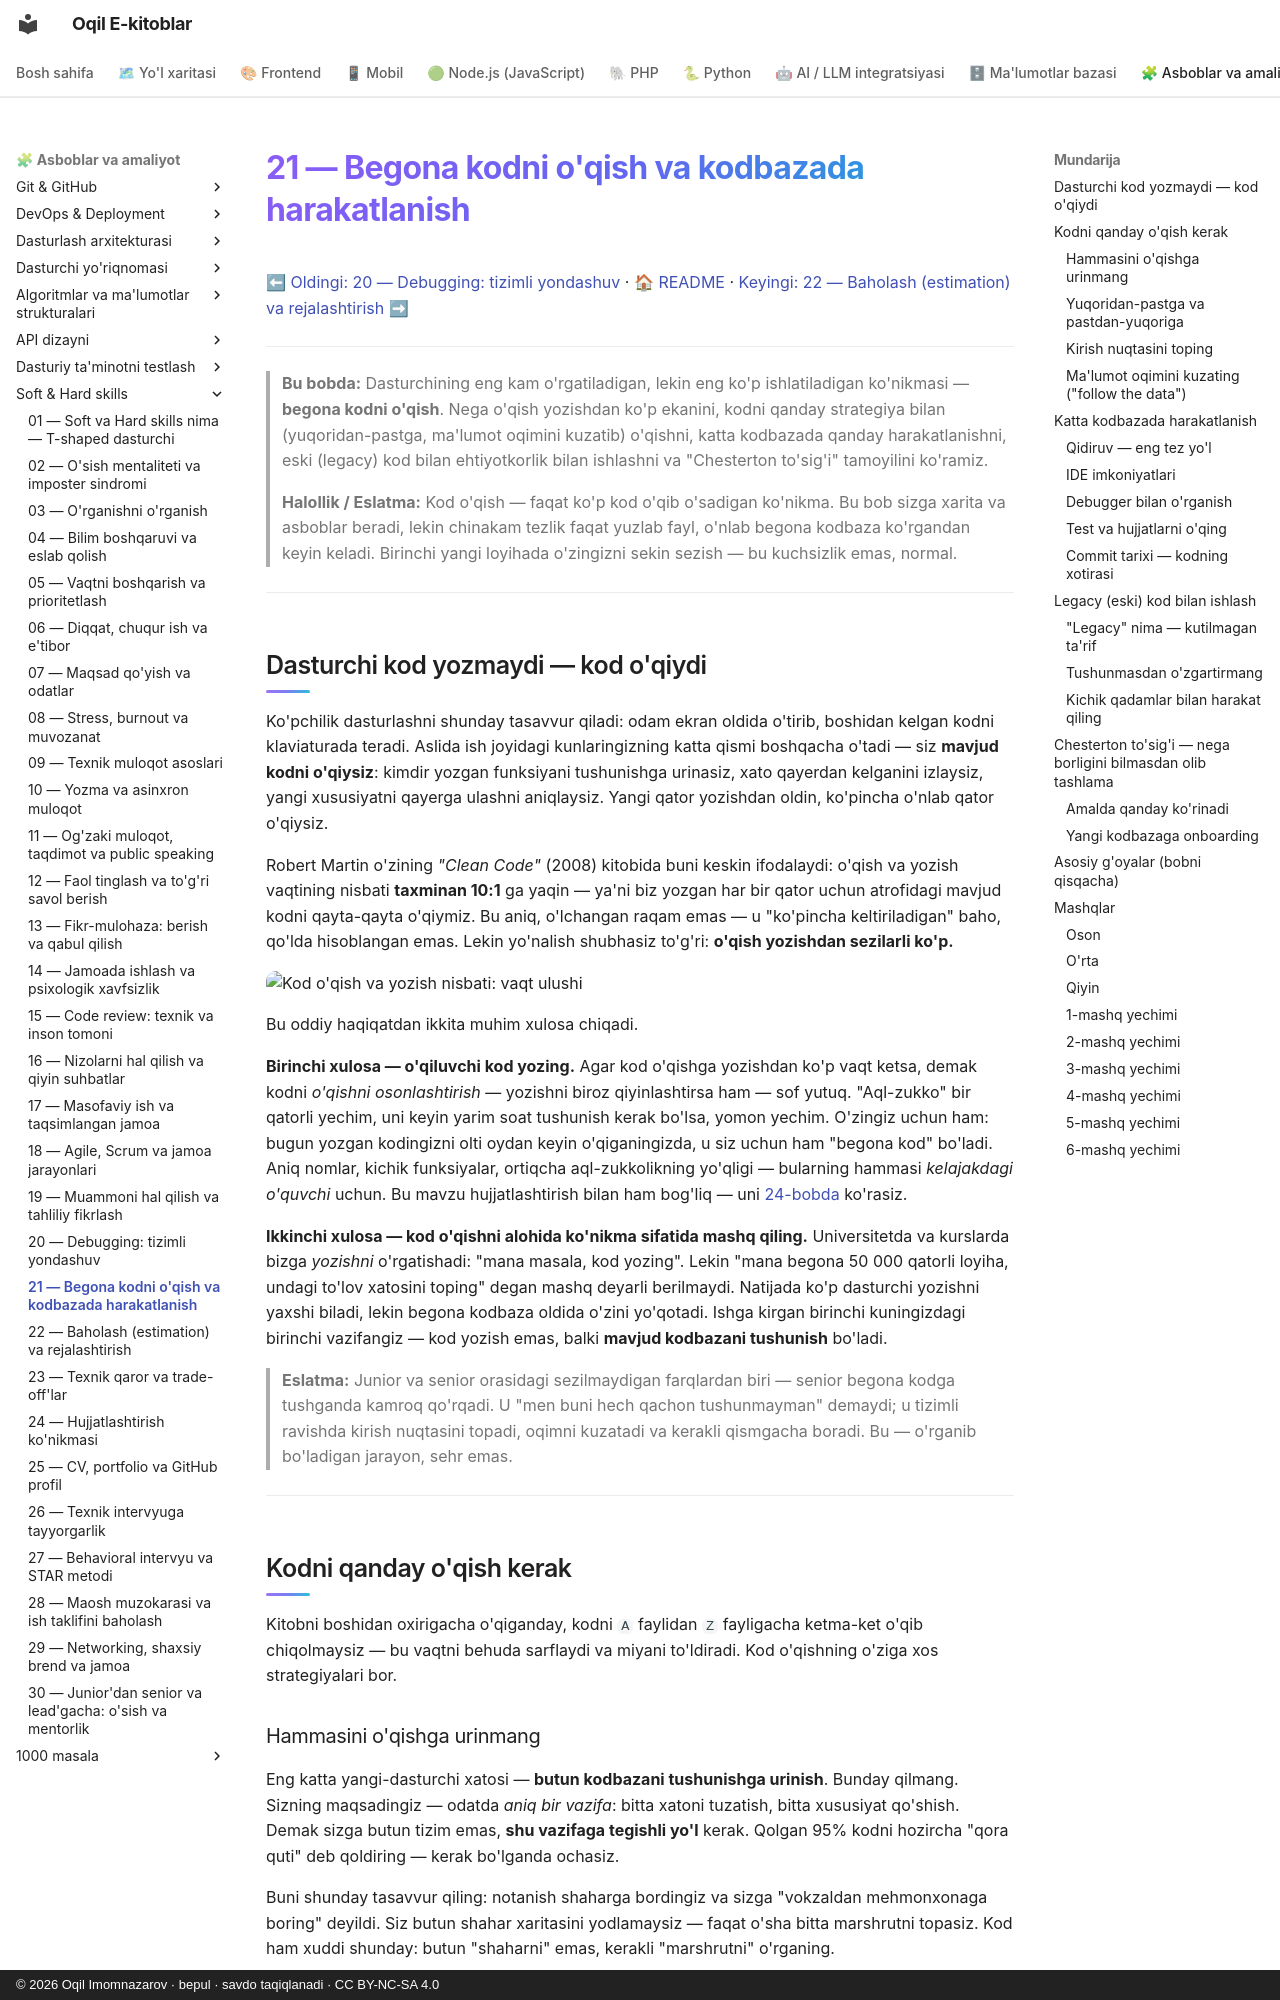

repository: iOqil/e-book · page: soft-hard-skills/21-begona-kodni-oqish/index.html · generator: mkdocs · copyright: © 2026 Oqil Imomnazarov · bepul · savdo taqiqlanadi · CC BY-NC-SA 4.0

# 21 — Begona kodni o'qish va kodbazada harakatlanish

[⬅ Oldingi: 20 — Debugging: tizimli yondashuv](./20-debugging-tizimli.md) · [🏠 README](./README.md) · [Keyingi: 22 — Baholash (estimation) va rejalashtirish ➡](./22-baholash-rejalashtirish.md)

---

> **Bu bobda:** Dasturchining eng kam o'rgatiladigan, lekin eng ko'p ishlatiladigan ko'nikmasi — **begona kodni o'qish**. Nega o'qish yozishdan ko'p ekanini, kodni qanday strategiya bilan (yuqoridan-pastga, ma'lumot oqimini kuzatib) o'qishni, katta kodbazada qanday harakatlanishni, eski (legacy) kod bilan ehtiyotkorlik bilan ishlashni va "Chesterton to'sig'i" tamoyilini ko'ramiz.
>
> **Halollik / Eslatma:** Kod o'qish — faqat ko'p kod o'qib o'sadigan ko'nikma. Bu bob sizga xarita va asboblar beradi, lekin chinakam tezlik faqat yuzlab fayl, o'nlab begona kodbaza ko'rgandan keyin keladi. Birinchi yangi loyihada o'zingizni sekin sezish — bu kuchsizlik emas, normal.

---

## Dasturchi kod yozmaydi — kod o'qiydi

Ko'pchilik dasturlashni shunday tasavvur qiladi: odam ekran oldida o'tirib, boshidan kelgan kodni klaviaturada teradi. Aslida ish joyidagi kunlaringizning katta qismi boshqacha o'tadi — siz **mavjud kodni o'qiysiz**: kimdir yozgan funksiyani tushunishga urinasiz, xato qayerdan kelganini izlaysiz, yangi xususiyatni qayerga ulashni aniqlaysiz. Yangi qator yozishdan oldin, ko'pincha o'nlab qator o'qiysiz.

Robert Martin o'zining *"Clean Code"* (2008) kitobida buni keskin ifodalaydi: o'qish va yozish vaqtining nisbati **taxminan 10:1** ga yaqin — ya'ni biz yozgan har bir qator uchun atrofidagi mavjud kodni qayta-qayta o'qiymiz. Bu aniq, o'lchangan raqam emas — u "ko'pincha keltiriladigan" baho, qo'lda hisoblangan emas. Lekin yo'nalish shubhasiz to'g'ri: **o'qish yozishdan sezilarli ko'p.**

![Kod o'qish va yozish nisbati: vaqt ulushi](./rasmlar/ss21-oqish-yozish-nisbati.svg)

Bu oddiy haqiqatdan ikkita muhim xulosa chiqadi.

**Birinchi xulosa — o'qiluvchi kod yozing.** Agar kod o'qishga yozishdan ko'p vaqt ketsa, demak kodni *o'qishni osonlashtirish* — yozishni biroz qiyinlashtirsa ham — sof yutuq. "Aql-zukko" bir qatorli yechim, uni keyin yarim soat tushunish kerak bo'lsa, yomon yechim. O'zingiz uchun ham: bugun yozgan kodingizni olti oydan keyin o'qiganingizda, u siz uchun ham "begona kod" bo'ladi. Aniq nomlar, kichik funksiyalar, ortiqcha aql-zukkolikning yo'qligi — bularning hammasi *kelajakdagi o'quvchi* uchun. Bu mavzu hujjatlashtirish bilan ham bog'liq — uni [24-bobda](./24-hujjatlashtirish.md) ko'rasiz.

**Ikkinchi xulosa — kod o'qishni alohida ko'nikma sifatida mashq qiling.** Universitetda va kurslarda bizga *yozishni* o'rgatishadi: "mana masala, kod yozing". Lekin "mana begona 50 000 qatorli loyiha, undagi to'lov xatosini toping" degan mashq deyarli berilmaydi. Natijada ko'p dasturchi yozishni yaxshi biladi, lekin begona kodbaza oldida o'zini yo'qotadi. Ishga kirgan birinchi kuningizdagi birinchi vazifangiz — kod yozish emas, balki **mavjud kodbazani tushunish** bo'ladi.

> **Eslatma:** Junior va senior orasidagi sezilmaydigan farqlardan biri — senior begona kodga tushganda kamroq qo'rqadi. U "men buni hech qachon tushunmayman" demaydi; u tizimli ravishda kirish nuqtasini topadi, oqimni kuzatadi va kerakli qismgacha boradi. Bu — o'rganib bo'ladigan jarayon, sehr emas.

---

## Kodni qanday o'qish kerak

Kitobni boshidan oxirigacha o'qiganday, kodni `A` faylidan `Z` fayligacha ketma-ket o'qib chiqolmaysiz — bu vaqtni behuda sarflaydi va miyani to'ldiradi. Kod o'qishning o'ziga xos strategiyalari bor.

### Hammasini o'qishga urinmang

Eng katta yangi-dasturchi xatosi — **butun kodbazani tushunishga urinish**. Bunday qilmang. Sizning maqsadingiz — odatda *aniq bir vazifa*: bitta xatoni tuzatish, bitta xususiyat qo'shish. Demak sizga butun tizim emas, **shu vazifaga tegishli yo'l** kerak. Qolgan 95% kodni hozircha "qora quti" deb qoldiring — kerak bo'lganda ochasiz.

Buni shunday tasavvur qiling: notanish shaharga bordingiz va sizga "vokzaldan mehmonxonaga boring" deyildi. Siz butun shahar xaritasini yodlamaysiz — faqat o'sha bitta marshrutni topasiz. Kod ham xuddi shunday: butun "shaharni" emas, kerakli "marshrutni" o'rganing.
